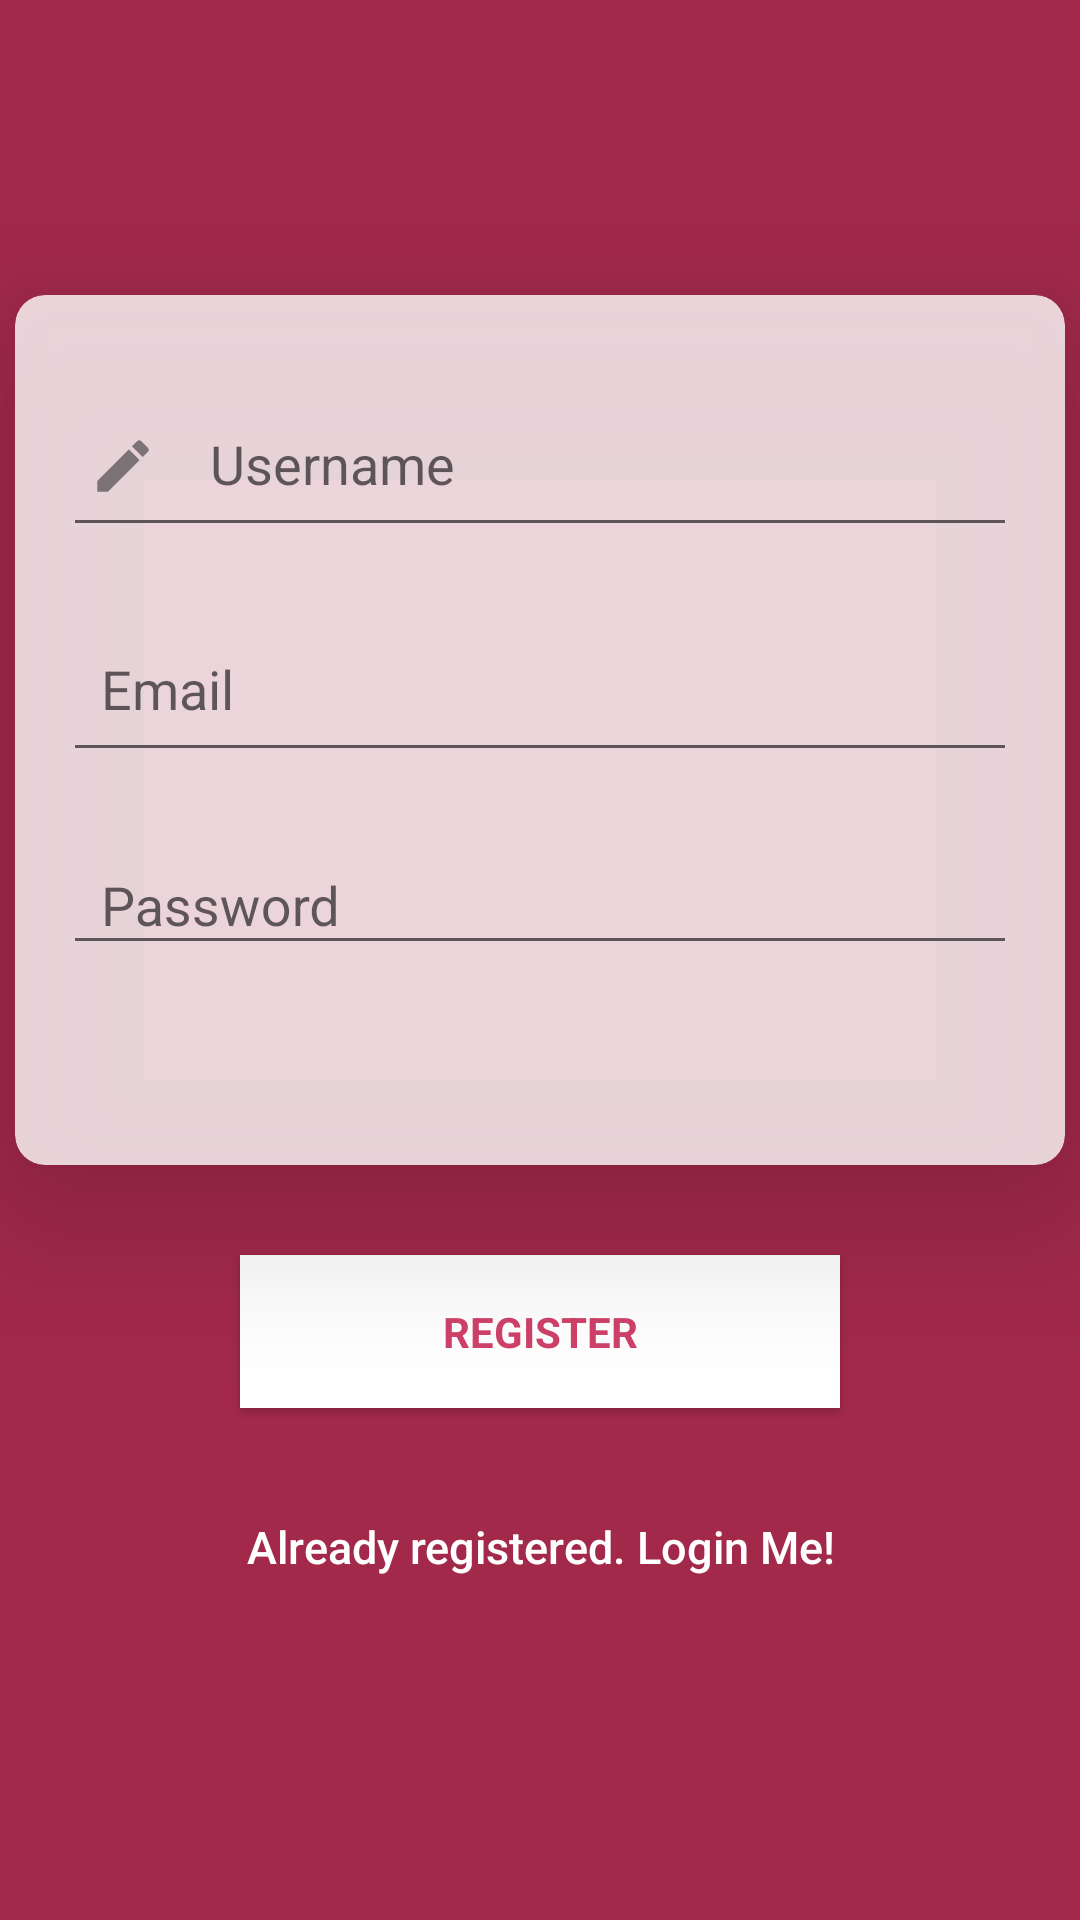

Layout XML and referenced resources for this Android screen:
<!-- AndroidManifest.xml: application theme AppTheme -->
<!-- res/layout/activity_signup.xml -->
<?xml version="1.0" encoding="utf-8"?>
<RelativeLayout xmlns:android="http://schemas.android.com/apk/res/android"
    xmlns:app="http://schemas.android.com/apk/res-auto"
    android:layout_width="match_parent"
    android:layout_height="match_parent"
    android:gravity="center"
    android:background="#09151A">

    <ImageView
        android:layout_width="match_parent"
        android:layout_height="match_parent"
        android:layout_alignParentStart="true"
        android:layout_alignParentTop="true"
        android:layout_alignParentLeft="true"
        android:alpha="1"
        android:background="@color/Darker" />

    <LinearLayout
        android:layout_width="fill_parent"
        android:layout_height="fill_parent"
        android:gravity="center"
        android:orientation="vertical">

        <android.support.v7.widget.CardView xmlns:card_view="http://schemas.android.com/apk/res-auto"
            android:id="@+id/card_view"
            android:layout_width="350dp"
            android:layout_height="290dp"
            android:layout_gravity="center"
            android:layout_marginTop="0dp"
            android:paddingTop="0dp"
            card_view:cardBackgroundColor="#ccffffff"
            card_view:cardCornerRadius="10dp"
            card_view:cardElevation="30dp">

            <android.support.design.widget.TextInputLayout
                android:layout_width="match_parent"
                android:layout_height="wrap_content"
                android:gravity="bottom"
                android:padding="@dimen/activity_horizontal_margin">

                <EditText
                    android:id="@+id/username"
                    android:layout_width="match_parent"
                    android:layout_height="57dp"
                    android:drawableLeft="@drawable/ic_action_name"
                    android:hint="   Username"
                    android:inputType="text"
                    android:maxLines="1"
                    android:selectAllOnFocus="false"
                    android:singleLine="true"
                    android:textColor="@android:color/black" />
            </android.support.design.widget.TextInputLayout>

            <android.support.design.widget.TextInputLayout
                android:layout_width="match_parent"
                android:layout_height="wrap_content"
                android:layout_marginTop="75dp"
                android:gravity="bottom"
                android:padding="@dimen/activity_horizontal_margin">

                <EditText
                    android:id="@+id/email"
                    android:layout_width="match_parent"
                    android:layout_height="57dp"
                    android:drawableLeft="@drawable/ic_email"
                    android:hint="  Email"
                    android:inputType="textEmailAddress"
                    android:maxLines="1"
                    android:singleLine="true"
                    android:textColor="@android:color/black" />

            </android.support.design.widget.TextInputLayout>

            <android.support.design.widget.TextInputLayout
                android:layout_width="match_parent"
                android:layout_height="wrap_content"
                android:layout_marginTop="155dp"
                android:gravity="bottom"
                android:padding="@dimen/activity_horizontal_margin">

                <EditText
                    android:id="@+id/password"
                    android:layout_width="match_parent"
                    android:layout_height="wrap_content"
                    android:drawableLeft="@drawable/ic_password"
                    android:focusableInTouchMode="true"
                    android:hint="  Password"
                    android:imeActionId="@+id/login"
                    android:imeOptions="actionUnspecified"
                    android:inputType="textPassword"
                    android:maxLines="1"
                    android:singleLine="true"
                    android:textColor="@android:color/black" />

            </android.support.design.widget.TextInputLayout>


        </android.support.v7.widget.CardView>

        <Button
            android:id="@+id/sign_up_button"
            style="?android:textAppearanceSmall"
            android:layout_width="200dp"
            android:layout_height="wrap_content"
            android:layout_marginTop="30dp"
            android:background="#fff"
            android:bottomLeftRadius="10dp"
            android:bottomRightRadius="50dp"
            android:padding="@dimen/activity_horizontal_margin"
            android:text="@string/action_sign_in_short"
            android:textColor="@color/Dark"
            android:textStyle="bold"
            android:topLeftRadius="10dp"
            android:topRightRadius="10dp" />

        

        

        <Button
            android:id="@+id/sign_in_button"
            android:layout_width="fill_parent"
            android:layout_height="wrap_content"
            android:layout_marginTop="20dp"
            android:background="@null"
            android:padding="@dimen/activity_horizontal_margin"
            android:paddingTop="0dp"
            android:text="@string/btn_link_to_login"
            android:textAllCaps="false"
            android:textColor="@android:color/white"
            android:textSize="15dp" />
    </LinearLayout>

    <ProgressBar
        android:id="@+id/progressBar"
        android:layout_width="30dp"
        android:layout_height="30dp"
        android:layout_gravity="center|bottom"
        android:layout_marginBottom="20dp"
        android:padding="@dimen/activity_horizontal_margin"
        android:visibility="gone" />
</RelativeLayout>
<!-- resources referenced by this layout -->
<resources>
  <color name="Dark">#cf4169</color>
  <color name="Darker">#a3294b</color>
  <color name="colorPrimaryDark">#F4511E</color>
  <dimen name="activity_horizontal_margin">16dp</dimen>
  <!-- drawable ic_action_name: png bitmap (drawable-hdpi, 266 bytes) -->
  <string name="action_sign_in_short">Register</string>
  <string name="btn_forgot_password">Forgot your password?</string>
  <string name="btn_link_to_login">Already registered. Login Me!</string>
  <style name="AppTheme" parent="Base.Theme.AppCompat.Light.DarkActionBar">
          
          <item name="colorPrimary">@color/colorPrimary</item>
          <item name="colorPrimaryDark">@color/colorPrimaryDark</item>
          <item name="colorAccent">@color/colorAccent</item>
          <item name="windowNoTitle">true</item>
          <item name="windowActionBar">false</item>
      </style>
  <color name="colorPrimary">#ffffff</color>
  <color name="colorAccent">#CDDC39</color>
</resources>
